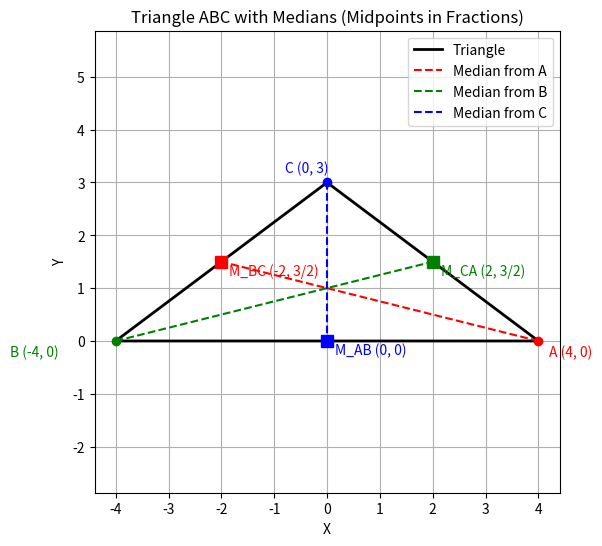

The matplotlib source for this figure:
import matplotlib.pyplot as plt
import numpy as np
from fractions import Fraction

# Define points
A = np.array([4, 0], dtype=float)
B = np.array([-4, 0], dtype=float)
C = np.array([0, 3], dtype=float)

# Helpers
def midpoint(P, Q):
    return (P + Q) / 2.0

def fmt_fraction(P):
    # Convert coordinates into fractions nicely
    x, y = Fraction(P[0]).limit_denominator(), Fraction(P[1]).limit_denominator()
    return f"({x}, {y})"

# Midpoints
M_AB = midpoint(A, B)  # Opposite of C
M_BC = midpoint(B, C)  # Opposite of A
M_CA = midpoint(C, A)  # Opposite of B

# Triangle path
x_vals = [A[0], B[0], C[0], A[0]]
y_vals = [A[1], B[1], C[1], A[1]]

plt.figure(figsize=(6, 6))

# Triangle edges
plt.plot(x_vals, y_vals, 'k-', linewidth=2, label="Triangle")

# Vertices
plt.plot(A[0], A[1], 'ro'); plt.text(A[0]+0.2, A[1]-0.3, "A (4, 0)", color='red')
plt.plot(B[0], B[1], 'go'); plt.text(B[0]-2.0, B[1]-0.3, "B (-4, 0)", color='green')
plt.plot(C[0], C[1], 'bo'); plt.text(C[0]-0.8, C[1]+0.2, "C (0, 3)", color='blue')

# === Medians with same-color midpoints ===
# Median from A to M_BC
plt.plot([A[0], M_BC[0]], [A[1], M_BC[1]], 'r--', label="Median from A")
plt.plot(M_BC[0], M_BC[1], 'rs', markersize=8)
plt.text(M_BC[0]+0.15, M_BC[1]-0.25, f"M_BC {fmt_fraction(M_BC)}", color='red')

# Median from B to M_CA
plt.plot([B[0], M_CA[0]], [B[1], M_CA[1]], 'g--', label="Median from B")
plt.plot(M_CA[0], M_CA[1], 'gs', markersize=8)
plt.text(M_CA[0]+0.15, M_CA[1]-0.25, f"M_CA {fmt_fraction(M_CA)}", color='green')

# Median from C to M_AB
plt.plot([C[0], M_AB[0]], [C[1], M_AB[1]], 'b--', label="Median from C")
plt.plot(M_AB[0], M_AB[1], 'bs', markersize=8)
plt.text(M_AB[0]+0.15, M_AB[1]-0.25, f"M_AB {fmt_fraction(M_AB)}", color='blue')

# Axis/legend
plt.axis('equal')
plt.grid(True)
plt.title("Triangle ABC with Medians (Midpoints in Fractions)")
plt.xlabel("X"); plt.ylabel("Y")
plt.legend()

plt.savefig("fig_3.png", dpi=150, bbox_inches='tight')
plt.show()
